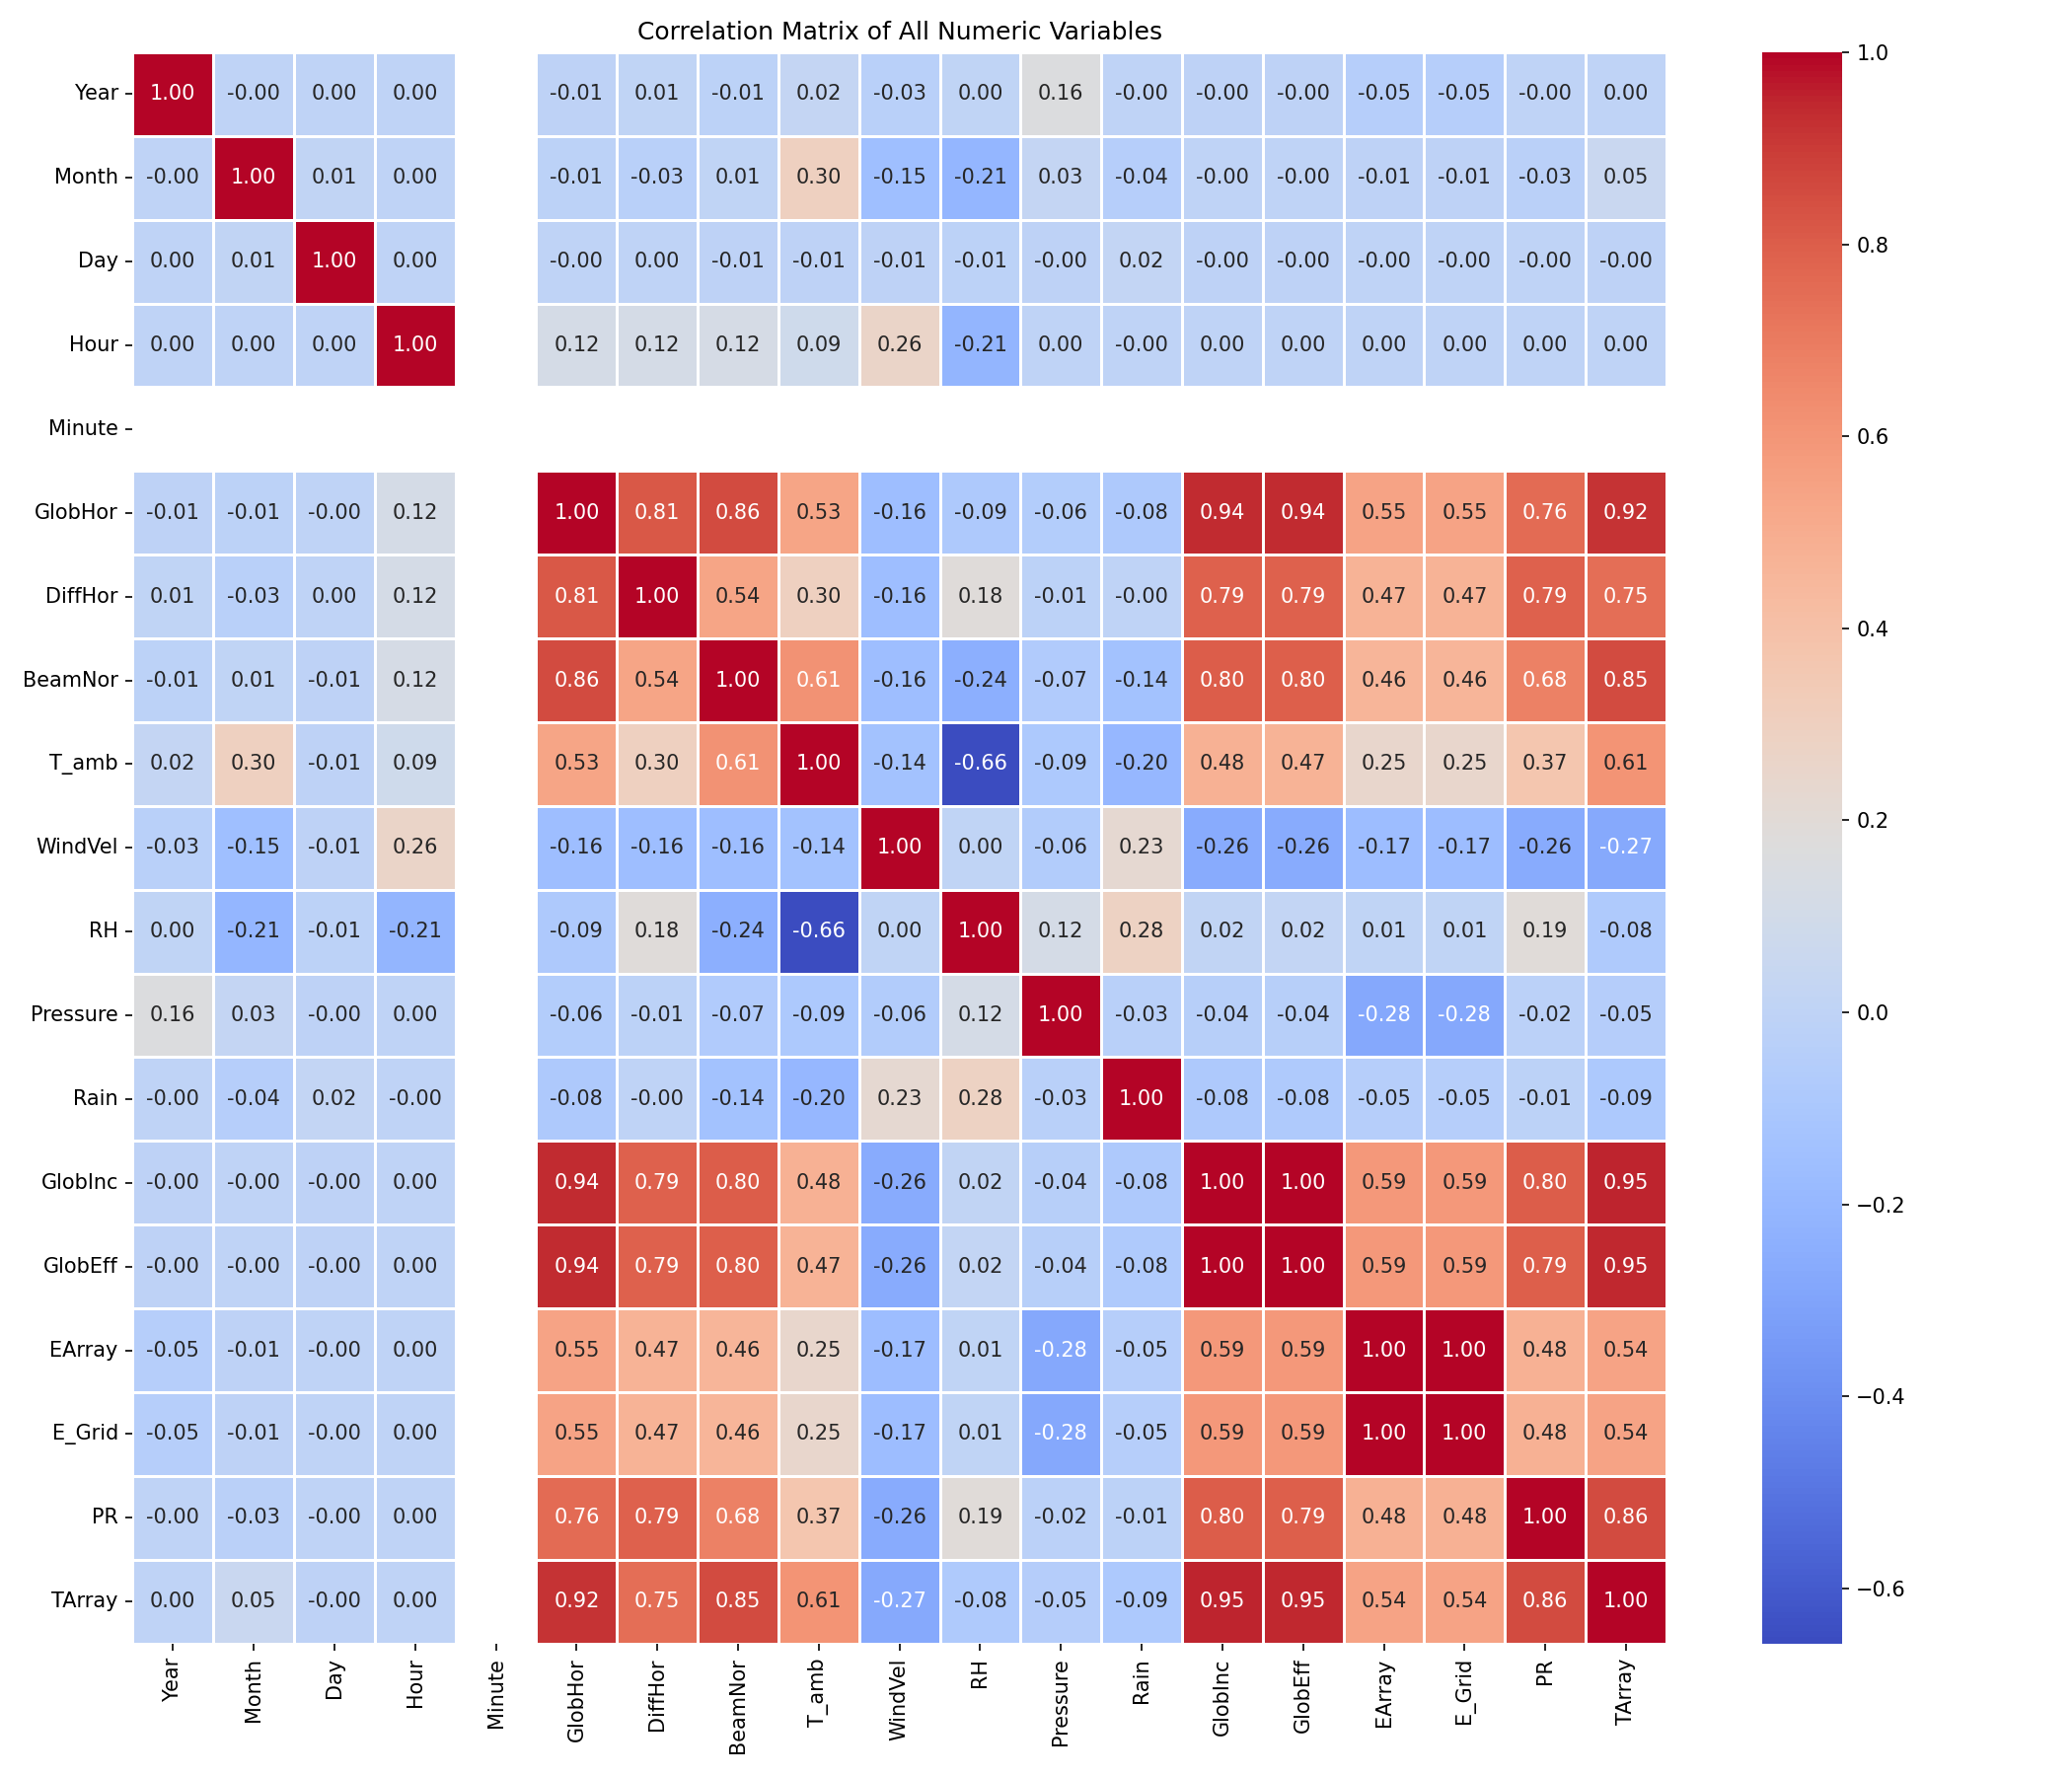

The file beside this chart, header and first rows:
, Year, Month, Day, Hour, Minute, GlobHor, DiffHor, BeamNor, T_amb, WindVel, RH, Pressure, Rain, GlobInc, GlobEff, EArray, E_Grid, PR, TArray
Year, 1.0, -0.000243, 0.0002794, 2.7976225913569443e-15, , -0.006161, 0.009073, -0.01395, 0.02293, -0.02993, 0.003316, 0.1631, -4.879737778560438e-06, -0.004888, -0.004889, -0.04615, -0.04616, -0.0004488, 0.002006
Month, -0.000243, 1.0, 0.009937, 3.589535453377753e-16, , -0.01495, -0.02955, 0.005925, 0.2969, -0.1524, -0.2072, 0.029, -0.04435, -0.001755, -0.001345, -0.006199, -0.006158, -0.02662, 0.05314
Day, 0.0002794, 0.009937, 1.0, 2.4935106375379396e-17, , -0.002216, 0.002203, -0.009519, -0.009452, -0.008819, -0.01318, -0.004408, 0.0205, -0.004047, -0.003961, -0.001945, -0.001949, -0.002283, -0.004898
Hour, 2.7976225913569443e-15, 3.589535453377753e-16, 2.4935106375379396e-17, 1.0, , 0.1158, 0.1169, 0.1243, 0.08535, 0.2647, -0.2131, 3.4047462913690076e-15, -1.4637298348016175e-18, 0.00157, 0.001684, 0.00102, 0.001023, 0.001218, 0.001082
Minute, , , , , , , , , , , , , , , , , , , 
GlobHor, -0.006161, -0.01495, -0.002216, 0.1158, , 1.0, 0.813, 0.8556, 0.5348, -0.1635, -0.08616, -0.05934, -0.08434, 0.9395, 0.9383, 0.5456, 0.546, 0.7561, 0.9215
DiffHor, 0.009073, -0.02955, 0.002203, 0.1169, , 0.813, 1.0, 0.5369, 0.2955, -0.1617, 0.1845, -0.01395, -0.002458, 0.7901, 0.7882, 0.4733, 0.4737, 0.7927, 0.746
BeamNor, -0.01395, 0.005925, -0.009519, 0.1243, , 0.8556, 0.5369, 1.0, 0.6132, -0.1628, -0.243, -0.07135, -0.1393, 0.8039, 0.7968, 0.4618, 0.4621, 0.6818, 0.8538
T_amb, 0.02293, 0.2969, -0.009452, 0.08535, , 0.5348, 0.2955, 0.6132, 1.0, -0.1362, -0.6572, -0.0882, -0.1997, 0.4765, 0.4719, 0.247, 0.2472, 0.3665, 0.6069
WindVel, -0.02993, -0.1524, -0.008819, 0.2647, , -0.1635, -0.1617, -0.1628, -0.1362, 1.0, 0.004402, -0.06466, 0.2274, -0.2646, -0.263, -0.1689, -0.169, -0.2632, -0.2694
RH, 0.003316, -0.2072, -0.01318, -0.2131, , -0.08616, 0.1845, -0.243, -0.6572, 0.004402, 1.0, 0.1153, 0.2832, 0.01594, 0.0168, 0.005916, 0.005972, 0.1934, -0.07926
Pressure, 0.1631, 0.029, -0.004408, 3.4047462913690076e-15, , -0.05934, -0.01395, -0.07135, -0.0882, -0.06466, 0.1153, 1.0, -0.03006, -0.04118, -0.0409, -0.2766, -0.2766, -0.01679, -0.05038
Rain, -4.879737778560438e-06, -0.04435, 0.0205, -1.4637298348016175e-18, , -0.08434, -0.002458, -0.1393, -0.1997, 0.2274, 0.2832, -0.03006, 1.0, -0.08155, -0.08052, -0.04614, -0.04615, -0.01063, -0.09134
GlobInc, -0.004888, -0.001755, -0.004047, 0.00157, , 0.9395, 0.7901, 0.8039, 0.4765, -0.2646, 0.01594, -0.04118, -0.08155, 1.0, 0.9997, 0.5871, 0.5875, 0.803, 0.9503
GlobEff, -0.004889, -0.001345, -0.003961, 0.001684, , 0.9383, 0.7882, 0.7968, 0.4719, -0.263, 0.0168, -0.0409, -0.08052, 0.9997, 1.0, 0.5882, 0.5885, 0.793, 0.9453
EArray, -0.04615, -0.006199, -0.001945, 0.00102, , 0.5456, 0.4733, 0.4618, 0.247, -0.1689, 0.005916, -0.2766, -0.04614, 0.5871, 0.5882, 1.0, 1, 0.4772, 0.544
E_Grid, -0.04616, -0.006158, -0.001949, 0.001023, , 0.546, 0.4737, 0.4621, 0.2472, -0.169, 0.005972, -0.2766, -0.04615, 0.5875, 0.5885, 1, 1.0, 0.4776, 0.5443
PR, -0.0004488, -0.02662, -0.002283, 0.001218, , 0.7561, 0.7927, 0.6818, 0.3665, -0.2632, 0.1934, -0.01679, -0.01063, 0.803, 0.793, 0.4772, 0.4776, 1.0, 0.8564
TArray, 0.002006, 0.05314, -0.004898, 0.001082, , 0.9215, 0.746, 0.8538, 0.6069, -0.2694, -0.07926, -0.05038, -0.09134, 0.9503, 0.9453, 0.544, 0.5443, 0.8564, 1.0
